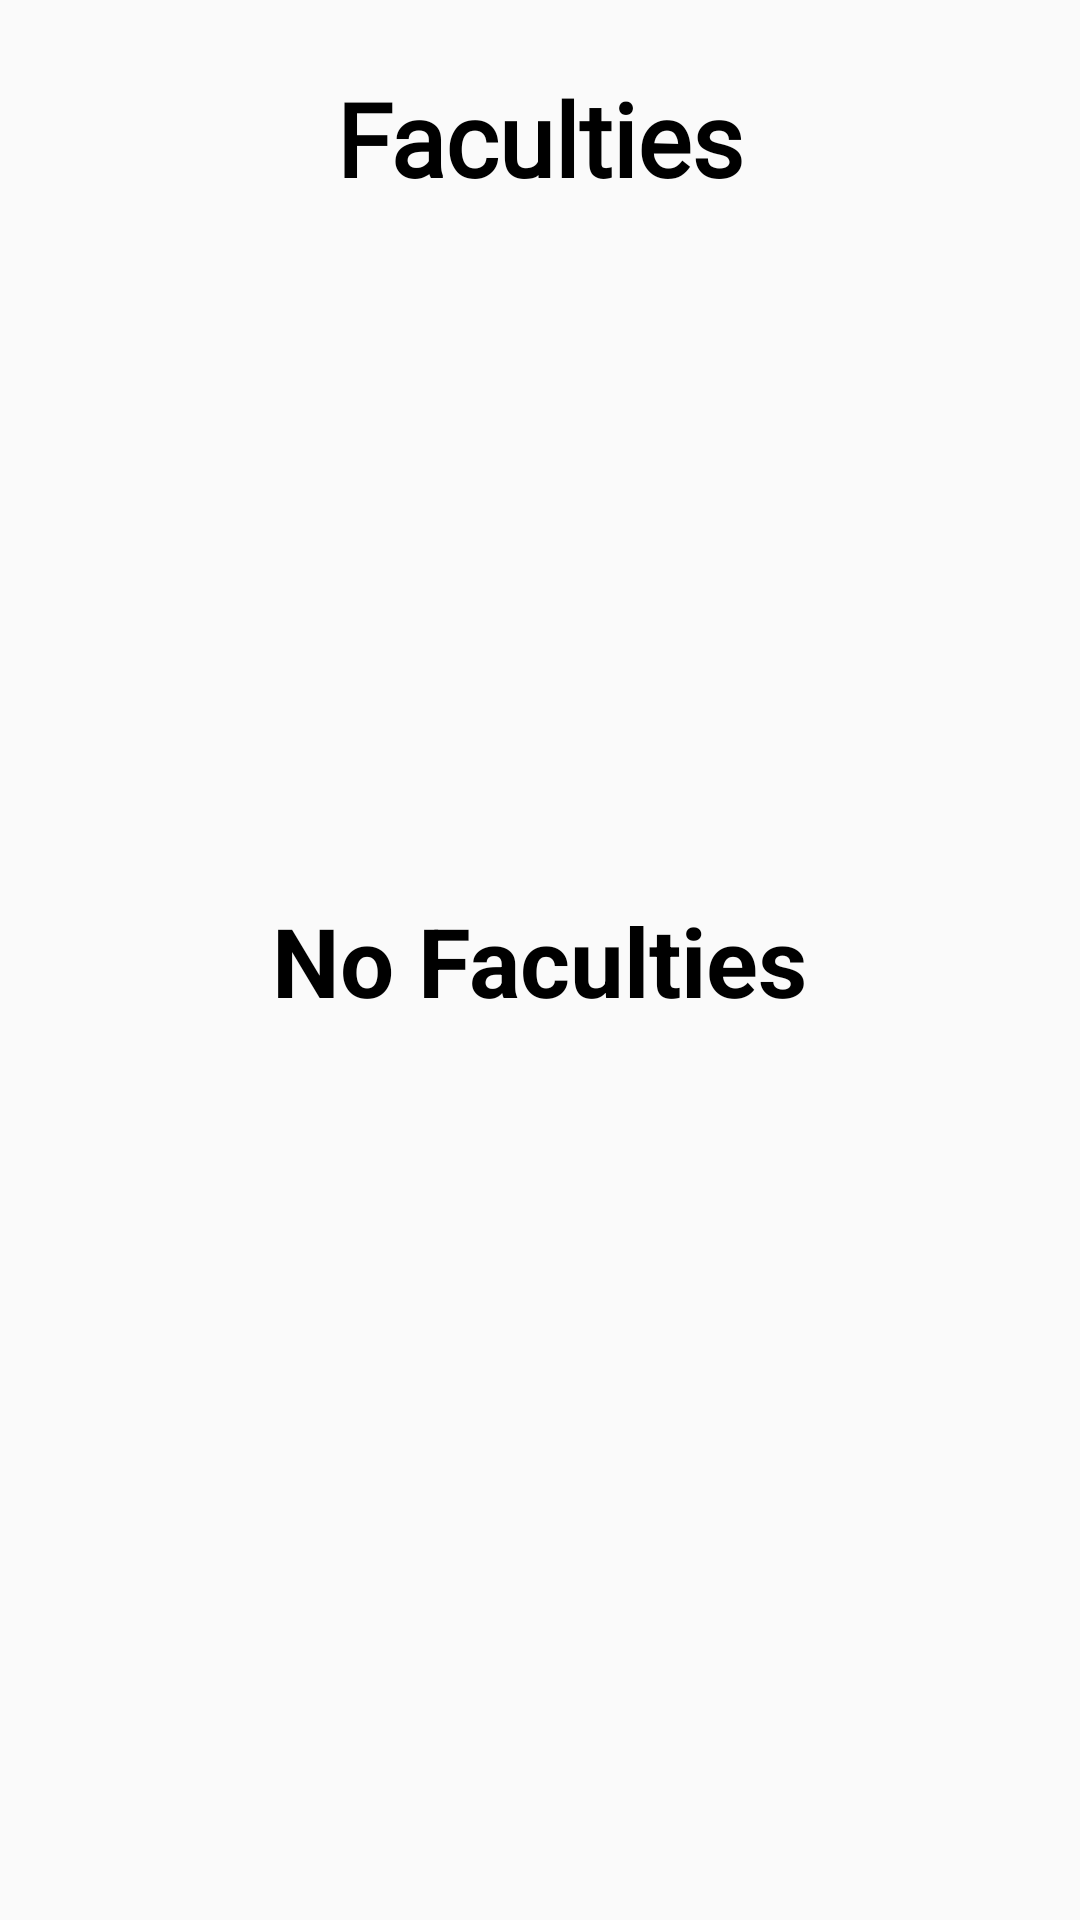

The Android layout XML behind this screen, and the referenced resources:
<!-- AndroidManifest.xml: application theme Theme.STS_HOD -->
<!-- res/layout/fragment_3.xml -->
<?xml version="1.0" encoding="utf-8"?>
<androidx.constraintlayout.widget.ConstraintLayout xmlns:android="http://schemas.android.com/apk/res/android"
    xmlns:app="http://schemas.android.com/apk/res-auto"
    xmlns:tools="http://schemas.android.com/tools"
    android:layout_width="match_parent"
    android:layout_height="match_parent">

    <TextView
        android:layout_width="wrap_content"
        android:layout_height="wrap_content"
        android:fontFamily="@font/poppins_semibold"
        android:text="Faculties"
        android:textColor="@color/black"
        android:textSize="34dp"
        android:textStyle="bold"
        app:layout_constraintBottom_toBottomOf="parent"
        app:layout_constraintEnd_toEndOf="parent"
        app:layout_constraintStart_toStartOf="parent"
        app:layout_constraintTop_toTopOf="parent"
        app:layout_constraintVertical_bias="0.039" />

    <androidx.recyclerview.widget.RecyclerView
        android:id="@+id/facultyRecyclerView_id"
        android:layout_marginBottom="10dp"
        android:layout_marginLeft="10dp"
        android:layout_marginRight="10dp"
        android:layout_marginTop="100dp"
        android:layout_width="match_parent"
        android:layout_height="match_parent"
        app:layout_constraintBottom_toBottomOf="parent"
        app:layout_constraintEnd_toEndOf="parent"
        app:layout_constraintStart_toStartOf="parent"
        app:layout_constraintTop_toTopOf="parent" />

    <TextView
        android:id="@+id/noFaculties_id"
        android:layout_width="wrap_content"
        android:layout_height="wrap_content"
        android:text="No Faculties"
        android:textSize="32dp"
        android:visibility="visible"
        android:textColor="@color/black"
        android:textStyle="bold"
        app:layout_constraintBottom_toBottomOf="parent"
        app:layout_constraintEnd_toEndOf="parent"
        app:layout_constraintStart_toStartOf="parent"
        app:layout_constraintTop_toTopOf="parent" />

</androidx.constraintlayout.widget.ConstraintLayout>
<!-- resources referenced by this layout -->
<resources>
  <style name="Theme.STS_HOD" parent="Theme.AppCompat.Light.DarkActionBar">
          
          <item name="colorPrimary">#0953AB</item>
          <item name="colorPrimaryVariant">@color/purple_700</item>
          <item name="colorOnPrimary">@color/white</item>
          
          <item name="colorSecondary">@color/teal_200</item>
          <item name="colorSecondaryVariant">@color/teal_700</item>
          <item name="colorOnSecondary">@color/black</item>
          
          <item name="android:statusBarColor" tools:targetApi="l">?attr/colorPrimaryVariant</item>
          
      </style>
  <!-- not gathered from this repository: default colours our renderer supplied (Android Studio template values) -->
  <color name="purple_700">#FF3700B3</color>
  <color name="teal_200">#FF03DAC5</color>
  <color name="teal_700">#FF018786</color>
  <color name="black">#FF000000</color>
  <color name="white">#FFFFFFFF</color>
</resources>
